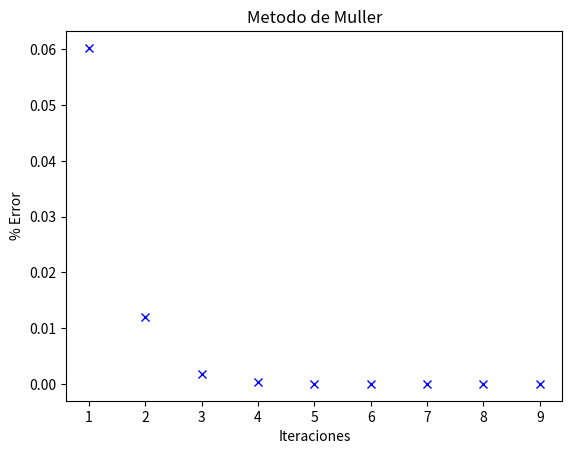

This chart was generated by the following Python code:
########################################################################################
import math
import matplotlib.pyplot as plt
########################################################################################


def muller(func, x0, x1, x2, MAXIT, TOL):
    '''
    Metodo de Muller
    :param func: es la funcion a analizar
    :param x0: primer valor inicial
    :param x1: segundo valor inicial
    :param x2: tercer valor inicial
    :param MAXIT: es la cantidad de iteraciones máximas a realizar
    :param TOL: es la tolerancia del algoritmo
    :return: r: es la solucion, valor aproximado de x
    :return: error: pocentaje de error del resultado obtenido
    '''
    itera = 1
    err = 1
    iterl = []  # Lista que almacena el numero de iteraciones para despues graficar
    errl = []  # Lista que almacena el % de error de cada iteracion para despues graficar
    while(itera < MAXIT):
        divisor = ((x0 - x1) * (x0 - x2) * (x1 - x2))
        frac1a = (float(x1) - float(x2)) * (float(func(x0)) - float(func(x2)))
        frac2a = (float(x0) - float(x2)) * (float(func(x1)) - float(func(x2)))
        frac1b = ((float(x0) - float(x2))**2) * \
            (float(func(x1)) - float(func(x2)))
        frac2b = ((float(x1) - float(x2))**2) * \
            (float(func(x0)) - float(func(x2)))
        a = (frac1a - frac2a) / (divisor)
        b = (frac1b - frac2b) / (divisor)
        c = func(x2)
        discriminante = b**2 - 4 * a * c
        if(discriminante < 0):
            raise ValueError("La solucion no es real.")
        r = x2 - (2 * c) / (b + (math.sin(b)) * (math.sqrt(discriminante)))
        err = (abs(r - x2)) / (abs(r))
        errl.append(err)
        iterl.append(itera)
        itera = itera + 1
        if(err < TOL):
            grafica(iterl, errl)
            return r, err
        x0Dist = abs(r - x0)
        x1Dist = abs(r - x1)
        x2Dist = abs(r - x2)
        if (x0Dist > x2Dist and x0Dist > x1Dist):
            x0 = x2
        elif (x1Dist > x2Dist and x1Dist > x0Dist):
            x1 = x2
        x2 = r
    grafica(iterl, errl)
    return r, err


def grafica(listaValoresX, listaValoresY):
    '''
    Grafica
    :param listaValoresX: valores que se graficaran en el eje 'x'
    :param listaValoresY: valores que se graficaran en el eje 'y'
    :return: Grafico con los valores ingresados
    '''
    plt.plot(listaValoresX, listaValoresY, 'bx')
    plt.title("Metodo de Muller")
    plt.xlabel("Iteraciones")
    plt.ylabel("% Error")
    plt.show()


if __name__ == '__main__':
    # Valores iniciales
    x0 = 2
    x1 = 2.2
    x2 = 1.8
    # Tolerancia
    TOL = 0.0000001
    # Maximo iteraciones
    MAXIT = 100
    # Funcion
    def func(x): return math.sin(x) - x/2
    # Llamado de la funcion
    r, err = muller(func, x0, x1, x2, MAXIT, TOL)
    print("######################################################")
    print("Metodo de Muller \n")
    print('xAprox = {}\nIteraciones = {}'.format(r, err))
